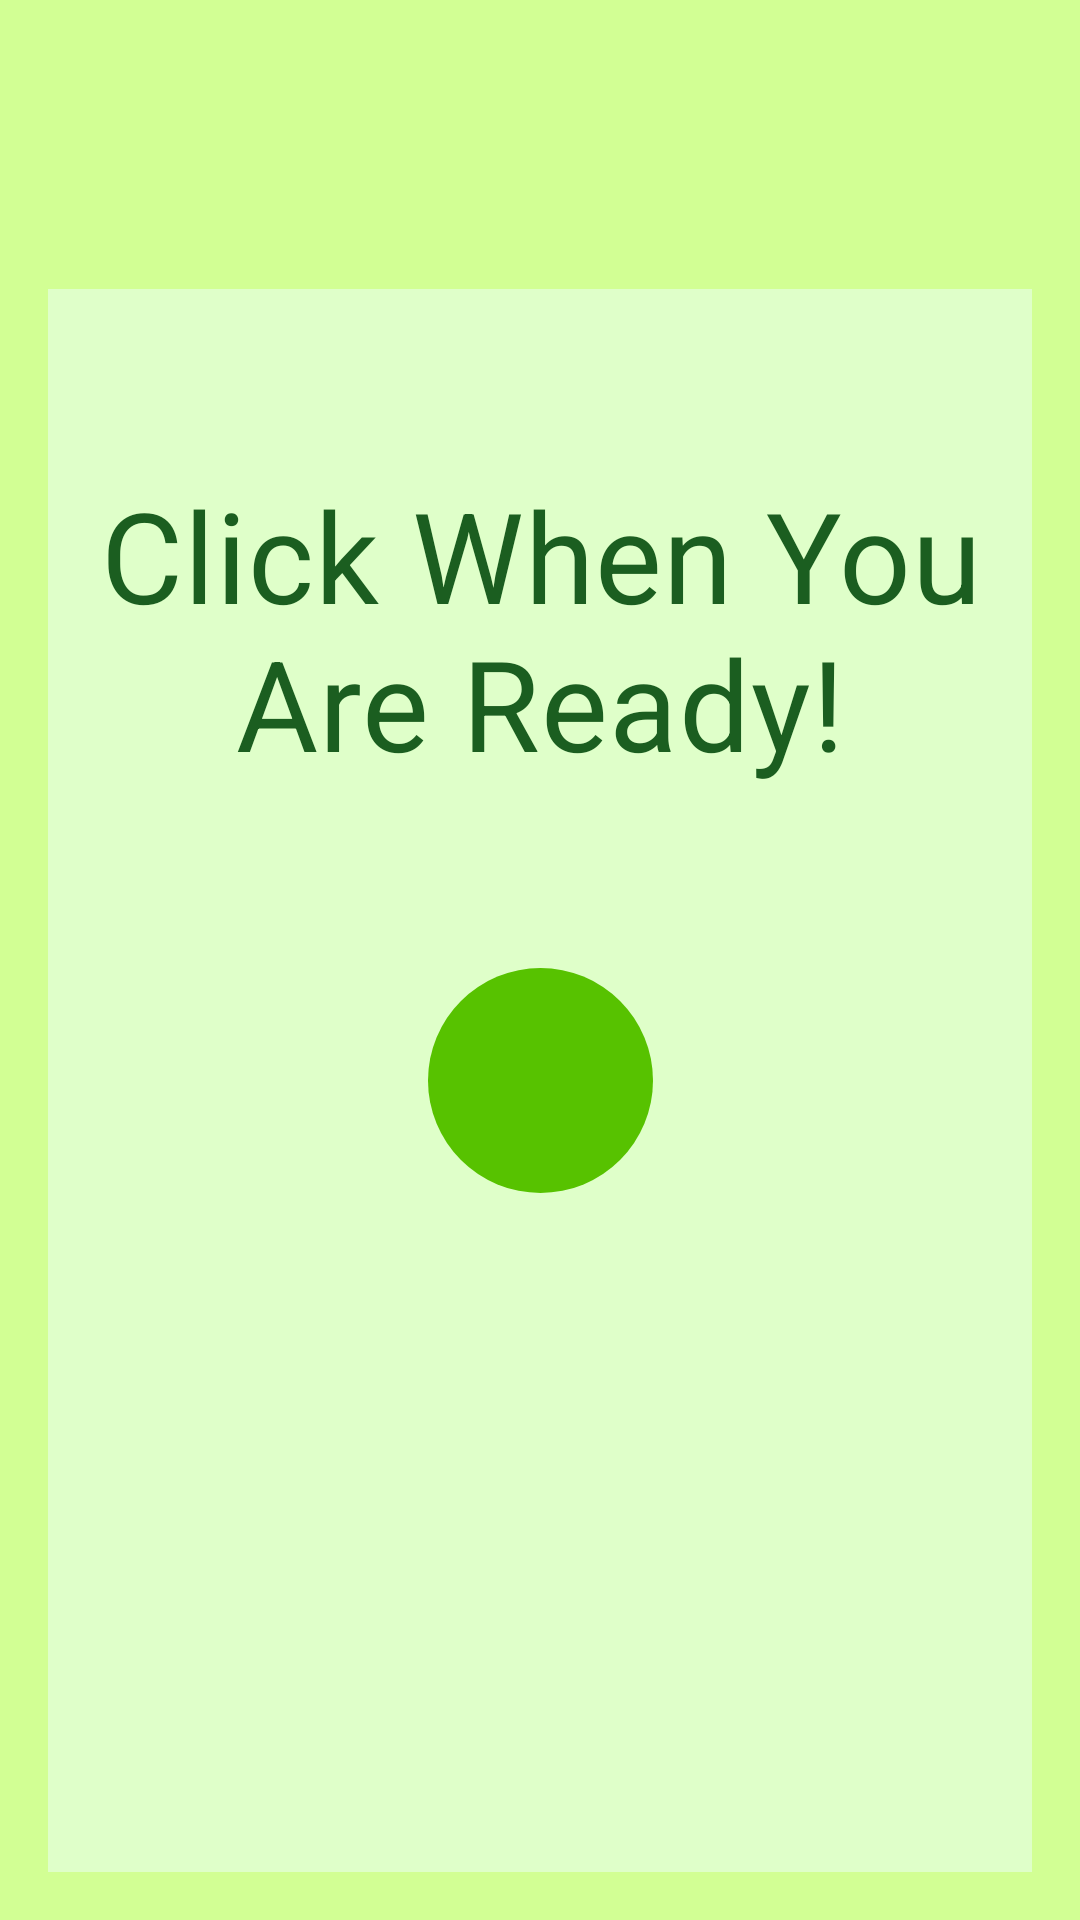

Here is an Android app screen rendered from its layout file. Give the layout XML and the strings, colors and styles it references.
<!-- AndroidManifest.xml: application theme AppTheme -->
<!-- res/layout/fragment_play.xml -->
<?xml version="1.0" encoding="utf-8"?>
<layout
        xmlns:android="http://schemas.android.com/apk/res/android"
        xmlns:tools="http://schemas.android.com/tools"
        xmlns:app="http://schemas.android.com/apk/res-auto">
    <data>
        <variable name="playViewModel"
                  type="com.example.timefighter.play.PlayViewModel"/>
    </data>
    <LinearLayout

            android:layout_width="match_parent"
            android:layout_height="match_parent"
            android:orientation="vertical"
            android:background="@color/background_color">

        <androidx.constraintlayout.widget.ConstraintLayout
                android:layout_width="match_parent"
                android:layout_height="wrap_content"
                android:paddingTop="32dp"
                android:paddingBottom="32dp"
                android:orientation="horizontal">
            <TextView
                    android:id="@+id/score_text_view"
                    android:layout_width="wrap_content"
                    android:layout_height="wrap_content"
                    android:text="@{@string/your_score(playViewModel.score)}"
                    android:layout_marginStart="16dp"
                    android:textColor="@color/text_color"
                    android:textSize="24sp"
                    app:layout_constraintStart_toStartOf="parent"
                    app:layout_constraintBottom_toBottomOf="parent"
                    app:layout_constraintTop_toTopOf="parent"/>

            <TextView
                    android:id="@+id/time_left_text_view"
                    android:layout_width="wrap_content"
                    android:layout_height="wrap_content"
                    android:text="@{String.valueOf(playViewModel.timeLeftString)}"
                    android:layout_marginEnd="16dp"
                    android:textColor="@color/text_color"
                    android:textSize="24sp"
                    app:layout_constraintEnd_toEndOf="parent"
                    app:layout_constraintBottom_toBottomOf="parent"
                    app:layout_constraintTop_toTopOf="parent"/>

        </androidx.constraintlayout.widget.ConstraintLayout>

        <androidx.constraintlayout.widget.ConstraintLayout
                android:id="@+id/playground_layout"
                android:layout_width="match_parent"
                android:layout_height="match_parent"
                android:layout_marginBottom="16dp"
                android:layout_marginEnd="16dp"
                android:layout_marginStart="16dp"
                android:background="@color/frame_color">

            <TextView
                    android:id="@+id/ready_text_view"
                    android:layout_width="wrap_content" android:layout_height="wrap_content"
                    android:text="@string/click_when_you_are_ready"
                    android:textAppearance="@style/TextAppearance.MaterialComponents.Headline4"
                    android:textAlignment="center"
                    android:textSize="42sp"
                    android:textColor="@color/text_color"
                    android:layout_marginBottom="16dp"
                    app:layout_constraintBottom_toTopOf="@+id/tap_me_button" android:layout_marginTop="16dp"
                    app:layout_constraintTop_toTopOf="parent" app:layout_constraintStart_toStartOf="parent"
                    android:layout_marginStart="16dp" app:layout_constraintEnd_toEndOf="parent"
                    android:layout_marginEnd="16dp"/>

            <Button
                    android:id="@+id/tap_me_button"
                    android:layout_width="75dp"
                    android:layout_height="75dp"
                    style="@style/TapMeButton"
                    android:layout_centerInParent="true"
                    android:layout_marginBottom="8dp"
                    app:layout_constraintBottom_toBottomOf="parent" android:layout_marginEnd="8dp"
                    app:layout_constraintEnd_toEndOf="parent" android:layout_marginTop="8dp"
                    app:layout_constraintTop_toTopOf="parent" android:layout_marginStart="8dp"
                    app:layout_constraintStart_toStartOf="parent"/>
        </androidx.constraintlayout.widget.ConstraintLayout>

    </LinearLayout>
</layout>
<!-- resources referenced by this layout -->
<resources>
  <color name="background_color">#D2FF94</color>
  <color name="frame_color">#DFFFC9</color>
  <color name="text_color">#1B5E20</color>
  <string name="click_when_you_are_ready">Click When You Are Ready!</string>
  <string name="your_score">Your score : %s</string>
  <style name="TapMeButton">
          <item name="android:backgroundTint" tools:targetApi="lollipop">@color/tap_me_button_color</item>
          <item name="android:background">@drawable/circle_button</item>
          <item name="android:tint">@android:color/white</item>
      </style>
  <style name="AppTheme" parent="Theme.MaterialComponents.Light.NoActionBar.Bridge">
          
          <item name="colorPrimary">@color/colorPrimary</item>
          <item name="colorPrimaryDark">@color/colorPrimaryDark</item>
          <item name="colorAccent">@color/colorAccent</item>
          <item name="android:windowFullscreen">true</item>
      </style>
  <color name="tap_me_button_color">#57C200</color>
  <!-- drawable circle_button (drawable-v21) -->
  <?xml version="1.0" encoding="utf-8"?>
  <ripple xmlns:android="http://schemas.android.com/apk/res/android"
          android:color="@color/tap_me_button_pressed_color">
      <item>
          <shape android:shape="oval"/>
      </item>
  </ripple>
  <color name="colorPrimary">#B71C1C</color>
  <color name="colorPrimaryDark">#B71C1C</color>
  <color name="colorAccent">#B71C1C</color>
  <color name="tap_me_button_pressed_color">#7CB342</color>
</resources>
